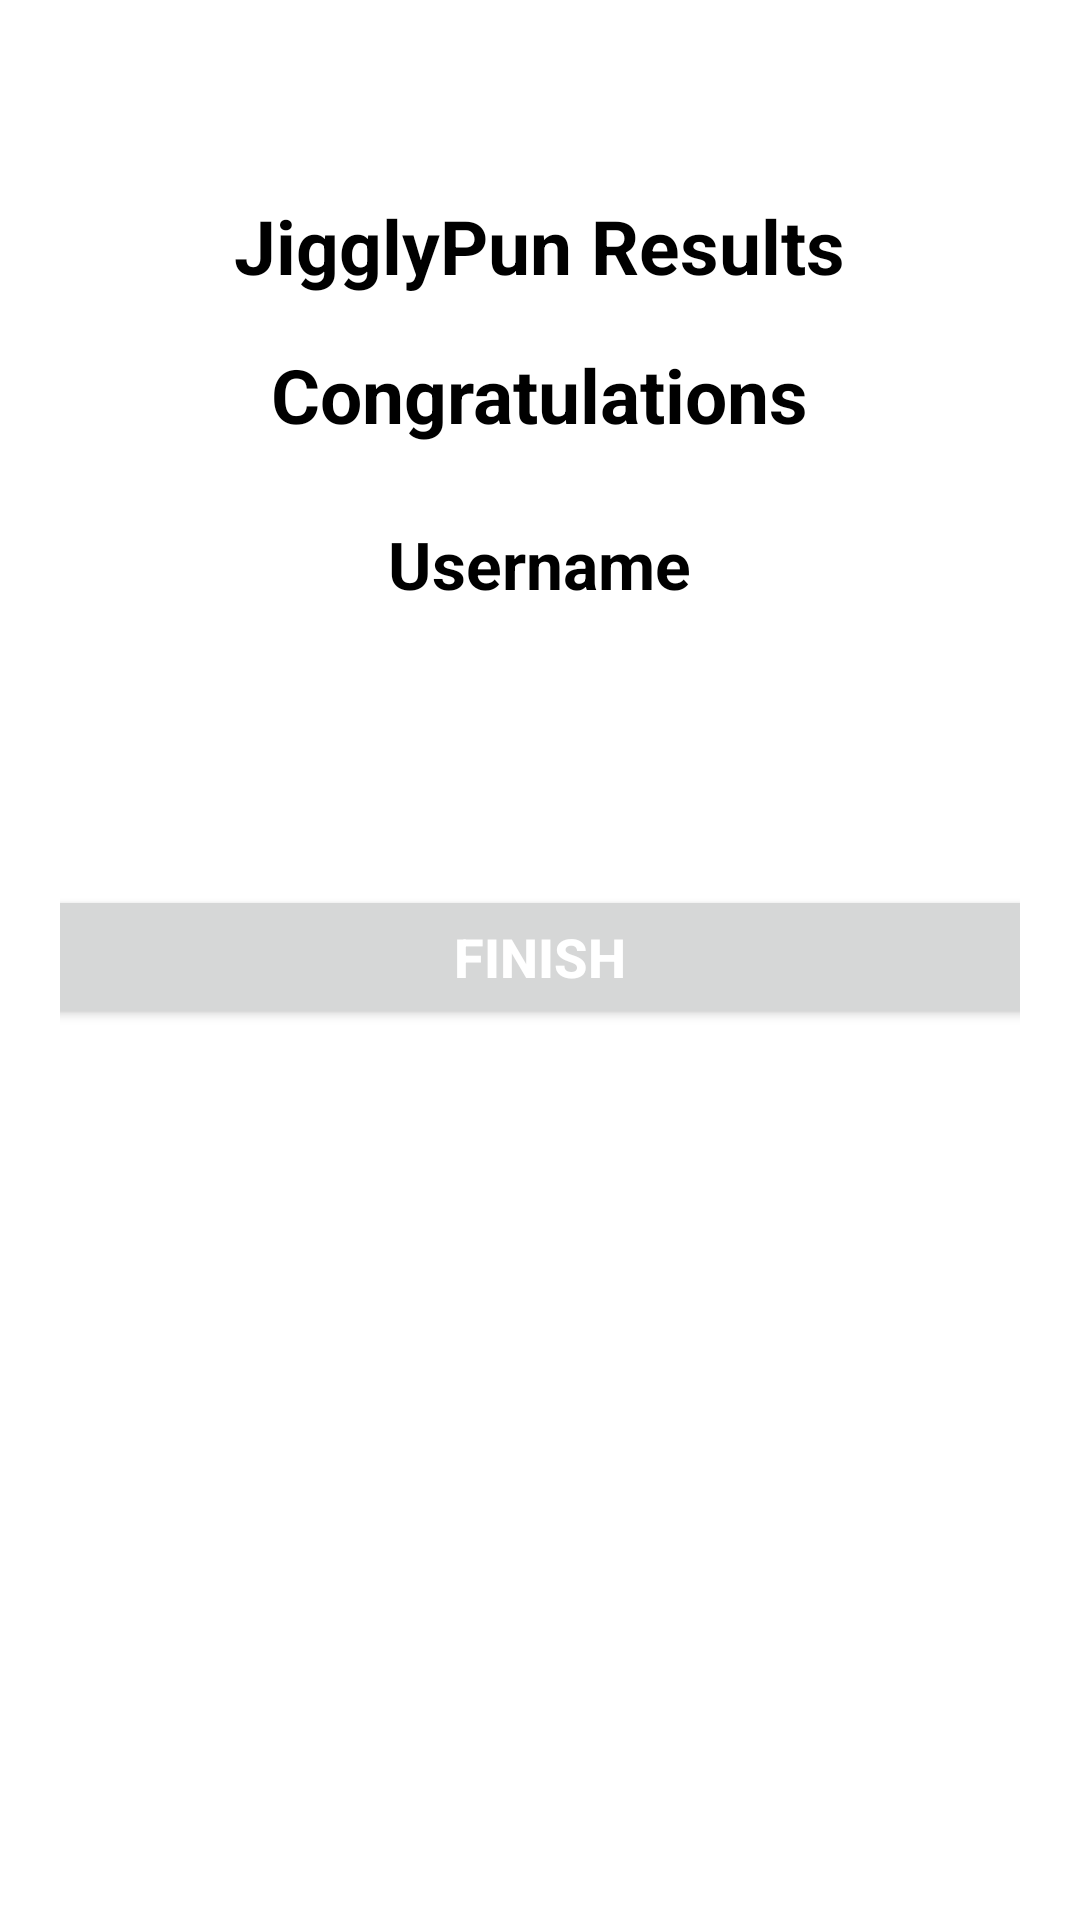

Android layout source for this screen:
<!-- AndroidManifest.xml: application theme Theme.PunnyJokes -->
<!-- res/layout/activity_results.xml -->
<?xml version="1.0" encoding="utf-8"?>
<LinearLayout
    xmlns:android="http://schemas.android.com/apk/res/android"
    xmlns:app="http://schemas.android.com/apk/res-auto"
    xmlns:tools="http://schemas.android.com/tools"
    android:background="@drawable/gradient_background"
    android:orientation="vertical"
    android:gravity="center_horizontal"
    android:padding="20dp"
    android:layout_width="match_parent"
    android:layout_height="match_parent"
    tools:context=".ResultsActivity">

    <TextView
        android:id="@+id/tv_result"
        android:layout_marginTop="25dp"
        android:paddingTop="20dp"
        android:text="JigglyPun Results"
        android:textColor="@color/black"
        android:textSize="25sp"
        android:textStyle="bold"
        android:layout_width="wrap_content"
        android:layout_height="wrap_content"/>

    <ImageView
        android:id="@+id/iv_trophy"
        android:contentDescription="image"
        android:src="@drawable/jigglypuff"
        android:layout_width="wrap_content"
        android:layout_height="wrap_content"/>

    <TextView
        android:id="@+id/tv_congratulations"
        android:layout_marginTop="16dp"
        android:text="Congratulations"
        android:textColor="@color/black"
        android:textSize="25sp"
        android:textStyle="bold"
        android:layout_width="wrap_content"
        android:layout_height="wrap_content"/>

    <TextView
        android:id="@+id/tv_name"
        android:layout_marginTop="25dp"
        android:textColor="@color/black"
        android:textSize="22sp"
        android:textStyle="bold"
        android:text="Username"
        android:layout_width="wrap_content"
        android:layout_height="wrap_content"/>

    <TextView
        android:id="@+id/tv_score"
        android:layout_marginTop="10dp"
        android:textColor="@color/white"
        android:textSize="24sp"
        android:paddingBottom="40dp"
        android:text="Your scire us 9 out of 10."
        android:layout_width="wrap_content"
        android:layout_height="wrap_content"/>

    <Button
        android:id="@+id/btn_finish"
        android:layout_marginTop="10dp"
        android:text="FINISH"
        android:textColor="@color/white"
        android:textSize="18sp"
        android:textStyle="bold"
        android:layout_width="350dp"
        android:layout_height="wrap_content"/>

</LinearLayout>
<!-- resources referenced by this layout -->
<resources>
  <color name="black">#FF000000</color>
  <color name="white">#FFFFFFFF</color>
  <style name="Theme.PunnyJokes" parent="Theme.MaterialComponents.DayNight.NoActionBar">
          
          <item name="colorPrimary">@color/purple_500</item>
          <item name="colorPrimaryVariant">@color/purple_700</item>
          <item name="colorOnPrimary">@color/white</item>
          
          <item name="colorSecondary">@color/teal_200</item>
          <item name="colorSecondaryVariant">@color/teal_700</item>
          <item name="colorOnSecondary">@color/black</item>
          
          <item name="android:statusBarColor" tools:targetApi="l">?attr/colorPrimaryVariant</item>
          
      </style>
  <color name="purple_500">#FF6200EE</color>
  <color name="purple_700">#FF3700B3</color>
  <color name="teal_200">#FF03DAC5</color>
  <color name="teal_700">#FF018786</color>
</resources>
